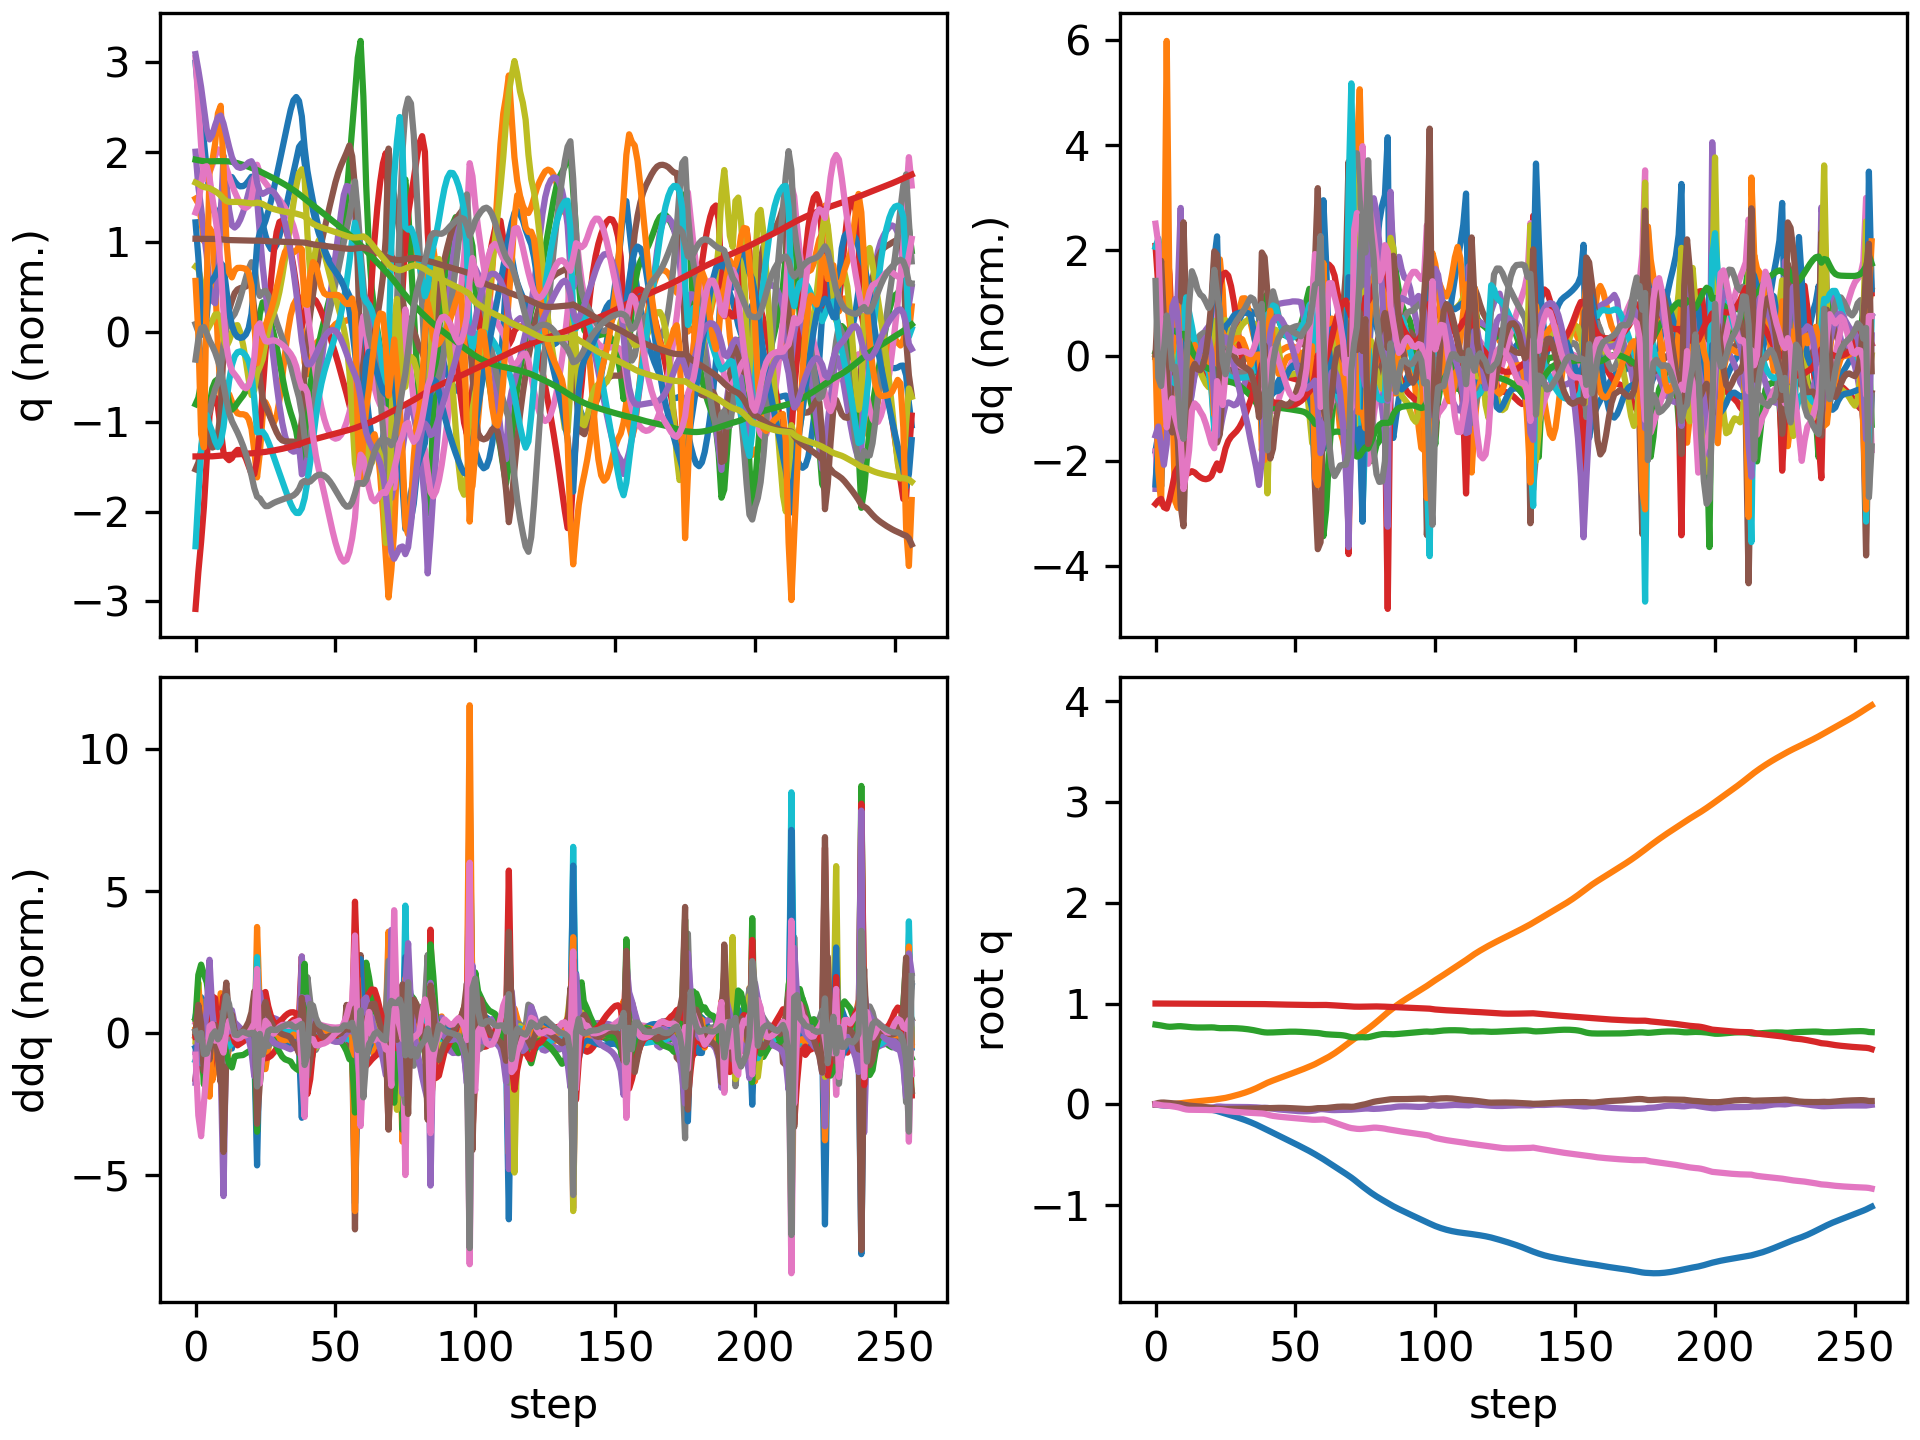

Data behind this chart, as committed beside it:
floating_base_joint_x, floating_base_joint_y, floating_base_joint_z, floating_base_joint_qw, floating_base_joint_qx, floating_base_joint_qy, floating_base_joint_qz, left_hip_pitch_joint_q, left_hip_roll_joint_q, left_hip_yaw_joint_q, left_knee_joint_q, left_ankle_pitch_joint_q, left_ankle_roll_joint_q, right_hip_pitch_joint_q, right_hip_roll_joint_q, right_hip_yaw_joint_q, right_knee_joint_q, right_ankle_pitch_joint_q, right_ankle_roll_joint_q, floating_base_joint_vx, floating_base_joint_vy, floating_base_joint_vz, floating_base_joint_wx, floating_base_joint_wy
-0.002742, 8.737507702648877e-10, 0.7906, 1, 1.597928729102787e-08, 0.005811, -4.862312507598205e-09, -0.05757, -0.0006897, -0.002978, 0.1257, -0.07618, 2.7516392895085615e-05, -0.05757, 0.0006893, 0.002978, 0.1257, -0.07618, -2.7555718382952283e-05, -0.162, -1.3815040528913289e-07, -0.2089, -6.422664153380801e-07, 0.6749
-0.006516, 0.0002003, 0.7867, 0.9999, 0.001527, 0.01304, -0.003599, -0.1217, -0.002957, 0.001756, 0.2301, -0.1375, 0.004974, -0.1465, -0.005302, 0.001755, 0.2822, -0.16, -0.01976, -0.172, 0.01738, -0.1871, 0.3075, 0.576
-0.009752, 0.0007106, 0.7823, 0.9998, 0.005745, 0.01698, -0.009009, -0.1746, -0.01017, 0.01307, 0.3173, -0.1753, 0.01368, -0.2331, -0.0282, -0.005777, 0.4316, -0.2661, -0.05772, -0.1269, 0.02666, -0.2338, 0.4887, 0.1254
-0.01216, 0.0008001, 0.7769, 0.9997, 0.009026, 0.01747, -0.0124, -0.2267, -0.02037, -0.002485, 0.4176, -0.2192, 0.03197, -0.2925, -0.05957, -0.02542, 0.5294, -0.3469, -0.06259, -0.09293, -0.01706, -0.2803, 0.1764, -0.115
-0.0133, 0.0002511, 0.7717, 0.9997, 0.009193, 0.01529, -0.01391, -0.2856, -0.01972, -0.01305, 0.5517, -0.2573, 0.04054, -0.3008, -0.07206, -0.03472, 0.5398, -0.3033, -0.002803, -0.02448, -0.02421, -0.2303, -0.05721, -0.3204
-0.01339, 0.0002194, 0.7691, 0.9998, 0.006999, 0.01264, -0.01572, -0.3402, -0.01432, -0.004254, 0.6782, -0.312, 0.02043, -0.2863, -0.06745, -0.03166, 0.5088, -0.2228, 0.04075, 0.009987, 0.02419, -0.02008, -0.3574, -0.2175
-0.01297, 0.001434, 0.7702, 0.9997, 0.002992, 0.01074, -0.01974, -0.3701, -0.01632, 0.008923, 0.7282, -0.3375, 0.01638, -0.2721, -0.057, -0.02873, 0.4864, -0.2146, 0.04505, 0.02774, 0.09075, 0.1046, -0.4066, -0.1787
-0.01235, 0.00408, 0.7726, 0.9997, -0.0006441, 0.008461, -0.02417, -0.3814, -0.03767, 0.01442, 0.731, -0.3426, 0.01723, -0.2534, -0.04955, -0.02516, 0.4566, -0.2046, 0.0515, 0.03069, 0.1631, 0.1226, -0.318, -0.27
-0.01192, 0.007678, 0.7746, 0.9995, -0.004495, 0.00553, -0.02931, -0.3812, -0.06873, 0.01602, 0.7035, -0.2987, 0.0261, -0.2403, -0.04428, -0.02497, 0.4385, -0.1893, 0.06294, 0.01237, 0.189, 0.07549, -0.4536, -0.3207
-0.0119, 0.0113, 0.7751, 0.9993, -0.01074, 0.002173, -0.03634, -0.3703, -0.09351, 0.01528, 0.6402, -0.1904, 0.04398, -0.2443, -0.0333, -0.02763, 0.4533, -0.1739, 0.06582, -0.008437, 0.1692, -0.02463, -0.7879, -0.3818
-0.01184, 0.01416, 0.7731, 0.9988, -0.01975, -0.002981, -0.04493, -0.3457, -0.09777, 0.01333, 0.5735, -0.08296, 0.0889, -0.2578, -0.01577, -0.03908, 0.5014, -0.1811, 0.04316, 0.003422, 0.1218, -0.1344, -0.8952, -0.6218
-0.01235, 0.01693, 0.7701, 0.9983, -0.02627, -0.008464, -0.05131, -0.3227, -0.09015, 0.009407, 0.5591, -0.1286, 0.1116, -0.2774, -0.003426, -0.04415, 0.5776, -0.2349, 0.0156, -0.04064, 0.1551, -0.1449, -0.4153, -0.5456
-0.01371, 0.0201, 0.7672, 0.998, -0.02963, -0.01313, -0.05399, -0.3056, -0.0912, -0.001685, 0.5512, -0.1784, 0.1195, -0.2943, 0.002171, -0.04069, 0.6469, -0.2904, 0.003132, -0.08731, 0.1612, -0.1452, -0.2461, -0.4332
-0.0163, 0.0234, 0.7646, 0.9979, -0.03147, -0.01614, -0.05426, -0.3037, -0.09463, -0.007108, 0.5568, -0.2056, 0.1264, -0.3104, 0.005649, -0.03568, 0.6966, -0.3234, 0.001292, -0.158, 0.1706, -0.1064, -0.0827, -0.239
-0.01995, 0.02675, 0.763, 0.9979, -0.03218, -0.01816, -0.05388, -0.3133, -0.09825, -0.005122, 0.5725, -0.2095, 0.1323, -0.3253, 0.008568, -0.03169, 0.7251, -0.3418, 0.003876, -0.1983, 0.1639, -0.06254, -0.04891, -0.2032
-0.02428, 0.02987, 0.7621, 0.9978, -0.03293, -0.02019, -0.05402, -0.3206, -0.1001, -0.002005, 0.5807, -0.2049, 0.1349, -0.338, 0.01381, -0.03137, 0.7379, -0.351, 0.004861, -0.2303, 0.1496, -0.02828, -0.07712, -0.2171
-0.0292, 0.03274, 0.7619, 0.9977, -0.03383, -0.02246, -0.05456, -0.3238, -0.1005, 0.0008879, 0.5799, -0.1956, 0.136, -0.3481, 0.02071, -0.03562, 0.7406, -0.3537, 0.00491, -0.2586, 0.1386, -0.001104, -0.08211, -0.2427
-0.03464, 0.03544, 0.7621, 0.9976, -0.03463, -0.02501, -0.05526, -0.3233, -0.1005, 0.003631, 0.5715, -0.1826, 0.1364, -0.3551, 0.02841, -0.04289, 0.7363, -0.3522, 0.004776, -0.2844, 0.1313, 0.01755, -0.05681, -0.2653
-0.04052, 0.03804, 0.7626, 0.9974, -0.03496, -0.02794, -0.05613, -0.3193, -0.1009, 0.00703, 0.5561, -0.1665, 0.1372, -0.3577, 0.03631, -0.05225, 0.7263, -0.3452, 0.004462, -0.3044, 0.1286, 0.02919, 0.00573, -0.3036
-0.04672, 0.04066, 0.7633, 0.9973, -0.03441, -0.03141, -0.05723, -0.3117, -0.1028, 0.01207, 0.5345, -0.1474, 0.1388, -0.3537, 0.04341, -0.06324, 0.7091, -0.3301, 0.003069, -0.3178, 0.1326, 0.02925, 0.1197, -0.3497
-0.05306, 0.04344, 0.7636, 0.9971, -0.03259, -0.03549, -0.05817, -0.3031, -0.1073, 0.01922, 0.5124, -0.1282, 0.1392, -0.3382, 0.04841, -0.0724, 0.6727, -0.2958, -0.001781, -0.3231, 0.1457, -0.00824, 0.2803, -0.3988
-0.05943, 0.04668, 0.7622, 0.9971, -0.02891, -0.04002, -0.05765, -0.3041, -0.1173, 0.02694, 0.511, -0.1205, 0.1198, -0.3043, 0.04696, -0.06965, 0.5898, -0.2208, -0.01585, -0.3213, 0.1816, -0.127, 0.5378, -0.4226
-0.06637, 0.0508, 0.7582, 0.9972, -0.02277, -0.04311, -0.05597, -0.3296, -0.1297, 0.04506, 0.5531, -0.1596, 0.09419, -0.2711, 0.02862, -0.05948, 0.4851, -0.1292, -0.031, -0.3934, 0.2111, -0.2096, 0.5199, -0.09435
-0.07492, 0.05456, 0.7557, 0.9972, -0.02204, -0.04378, -0.05715, -0.3717, -0.1184, 0.06568, 0.6379, -0.221, 0.06795, -0.2879, 0.02237, -0.05581, 0.4859, -0.1006, -0.0265, -0.424, 0.1755, -0.05546, -0.2035, -0.163
-0.0834, 0.05855, 0.7553, 0.9969, -0.02438, -0.04536, -0.06005, -0.4046, -0.1012, 0.07422, 0.7459, -0.2766, 0.05334, -0.3003, 0.02535, -0.05123, 0.4872, -0.09058, -0.02118, -0.413, 0.2266, 0.01352, -0.1928, -0.2115
-0.09185, 0.06371, 0.7557, 0.9965, -0.02559, -0.0465, -0.06438, -0.4291, -0.09496, 0.07275, 0.859, -0.3216, 0.0473, -0.3078, 0.02641, -0.0424, 0.4747, -0.07281, -0.0167, -0.4228, 0.2884, 0.03008, -0.03772, -0.06022
-0.1005, 0.06985, 0.7561, 0.9962, -0.02569, -0.04646, -0.06847, -0.4482, -0.09765, 0.0661, 0.9694, -0.3627, 0.04277, -0.3151, 0.02299, -0.03425, 0.455, -0.0502, -0.01387, -0.4344, 0.3273, 0.01997, 0.02186, 0.04983
-0.1093, 0.0766, 0.7562, 0.996, -0.02549, -0.04588, -0.07167, -0.4591, -0.1024, 0.05817, 1.068, -0.4038, 0.03776, -0.322, 0.0167, -0.0283, 0.4319, -0.02455, -0.01098, -0.4412, 0.3497, -0.004531, 0.02183, 0.07162
-0.1182, 0.08371, 0.7557, 0.9959, -0.02542, -0.04531, -0.07417, -0.4595, -0.1043, 0.04982, 1.148, -0.4456, 0.03254, -0.3283, 0.009207, -0.02394, 0.407, 0.004497, -0.007161, -0.4479, 0.3644, -0.03705, -0.003563, 0.0573
-0.1272, 0.09114, 0.7546, 0.9957, -0.02557, -0.04488, -0.07633, -0.4493, -0.1014, 0.04029, 1.204, -0.4863, 0.02769, -0.3344, 0.002074, -0.01894, 0.3816, 0.0356, -0.002536, -0.4593, 0.3793, -0.06847, -0.03129, 0.04933
-0.1366, 0.09893, 0.753, 0.9956, -0.0259, -0.0445, -0.07832, -0.4305, -0.09395, 0.02953, 1.233, -0.5227, 0.02387, -0.3411, -0.004114, -0.01175, 0.3563, 0.0676, 0.002052, -0.475, 0.3996, -0.09766, -0.04699, 0.04832
-0.1462, 0.1072, 0.7508, 0.9955, -0.02632, -0.04412, -0.08014, -0.4061, -0.08367, 0.01825, 1.237, -0.5528, 0.02174, -0.3487, -0.01005, -0.00267, 0.3312, 0.09969, 0.007198, -0.4948, 0.4266, -0.1264, -0.05839, 0.05162
-0.1563, 0.1161, 0.748, 0.9953, -0.02682, -0.04374, -0.08176, -0.3788, -0.07246, 0.007579, 1.221, -0.5758, 0.02109, -0.3574, -0.01623, 0.007522, 0.3065, 0.1316, 0.01093, -0.5171, 0.4598, -0.155, -0.06757, 0.0505
-0.1669, 0.1257, 0.7446, 0.9952, -0.0274, -0.04339, -0.08317, -0.3502, -0.06226, -0.00168, 1.191, -0.5917, 0.02094, -0.3673, -0.02302, 0.0184, 0.2825, 0.1632, 0.0122, -0.5403, 0.4979, -0.186, -0.07653, 0.04282
-0.1779, 0.1361, 0.7406, 0.9951, -0.02809, -0.04309, -0.0843, -0.3216, -0.05467, -0.009308, 1.152, -0.6006, 0.02088, -0.3788, -0.03083, 0.02941, 0.2598, 0.1938, 0.01137, -0.5646, 0.5393, -0.2216, -0.08959, 0.0372
-0.1895, 0.1474, 0.7359, 0.995, -0.02906, -0.04265, -0.08539, -0.2939, -0.04992, -0.01578, 1.105, -0.6036, 0.0208, -0.3938, -0.03948, 0.04002, 0.2415, 0.2167, 0.01063, -0.5961, 0.5823, -0.2551, -0.1369, 0.0607
-0.2018, 0.1596, 0.7305, 0.9949, -0.03058, -0.0418, -0.08684, -0.2669, -0.04749, -0.0234, 1.052, -0.6024, 0.02012, -0.4144, -0.0481, 0.05005, 0.2308, 0.2247, 0.01141, -0.6332, 0.6252, -0.2876, -0.2091, 0.1042
-0.2148, 0.1725, 0.7244, 0.9947, -0.03296, -0.04037, -0.0889, -0.2388, -0.04631, -0.03651, 0.9851, -0.5926, 0.0182, -0.4422, -0.05601, 0.05791, 0.2305, 0.2152, 0.01273, -0.6727, 0.6599, -0.3292, -0.3274, 0.16
-0.2288, 0.1865, 0.7181, 0.9945, -0.03483, -0.03808, -0.09118, -0.2307, -0.0597, -0.04686, 0.9341, -0.6435, 0.03746, -0.4797, -0.06827, 0.06013, 0.2448, 0.1783, 0.01185, -0.7171, 0.725, -0.2685, -0.08794, 0.2198
-0.2427, 0.2008, 0.7141, 0.9942, -0.03463, -0.03743, -0.09456, -0.2733, -0.07655, -0.03087, 0.9674, -0.6395, 0.07264, -0.5201, -0.08664, 0.05467, 0.277, 0.103, -0.008638, -0.6574, 0.7018, -0.148, 0.04735, -0.1418
-0.256, 0.214, 0.7123, 0.9934, -0.03581, -0.03798, -0.1018, -0.3126, -0.082, -0.006764, 0.9969, -0.615, 0.09861, -0.5648, -0.1001, 0.02204, 0.3303, 0.04768, -0.009023, -0.6653, 0.6188, -0.039, -0.3113, -0.03406
-0.2695, 0.2256, 0.7123, 0.9925, -0.03982, -0.0377, -0.1095, -0.3463, -0.07725, 0.01152, 1.011, -0.5852, 0.1164, -0.6084, -0.09211, -0.001288, 0.3909, 0.00931, 0.002214, -0.6724, 0.5481, 0.03947, -0.5421, 0.0113
-0.2831, 0.2363, 0.7133, 0.9917, -0.04454, -0.03676, -0.1151, -0.3761, -0.07121, 0.02291, 1.014, -0.553, 0.1313, -0.651, -0.06949, 0.002957, 0.4606, -0.02578, 0.007069, -0.681, 0.5257, 0.06833, -0.4906, 0.06284
-0.2967, 0.2468, 0.7147, 0.9911, -0.04826, -0.0358, -0.1192, -0.4021, -0.06776, 0.03255, 1.007, -0.5189, 0.1455, -0.6921, -0.04687, 0.01363, 0.5323, -0.05878, 0.005984, -0.6791, 0.5265, 0.07811, -0.3442, 0.04611
-0.3103, 0.2574, 0.7162, 0.9905, -0.05098, -0.03529, -0.1225, -0.4237, -0.06647, 0.04229, 0.9933, -0.4833, 0.1586, -0.7279, -0.02997, 0.01832, 0.5926, -0.09021, 0.001669, -0.6773, 0.5262, 0.07916, -0.2658, 0.004274
-0.3239, 0.2679, 0.7177, 0.99, -0.05337, -0.03524, -0.1255, -0.4421, -0.06572, 0.05182, 0.9746, -0.447, 0.1697, -0.7571, -0.0176, 0.01659, 0.6388, -0.1189, -0.002542, -0.6792, 0.5214, 0.07296, -0.2532, -0.03693
-0.3375, 0.2782, 0.719, 0.9895, -0.05581, -0.03562, -0.1281, -0.458, -0.0647, 0.06082, 0.9534, -0.4103, 0.1794, -0.7802, -0.00759, 0.01096, 0.6752, -0.1428, -0.004717, -0.6825, 0.5158, 0.06077, -0.2608, -0.08091
-0.3512, 0.2885, 0.7201, 0.989, -0.05837, -0.03643, -0.1306, -0.472, -0.06336, 0.06944, 0.9306, -0.3732, 0.1887, -0.7976, 0.001783, 0.004351, 0.7058, -0.1612, -0.005308, -0.686, 0.5122, 0.04431, -0.2635, -0.1229
-0.3649, 0.2988, 0.7207, 0.9885, -0.06093, -0.03762, -0.1331, -0.4845, -0.06183, 0.0781, 0.9066, -0.3359, 0.1978, -0.8098, 0.01131, -0.002168, 0.7337, -0.1747, -0.005352, -0.6898, 0.5116, 0.02447, -0.2545, -0.155
-0.3788, 0.309, 0.721, 0.9879, -0.06338, -0.03909, -0.1357, -0.4958, -0.06027, 0.08722, 0.8816, -0.2982, 0.2065, -0.8171, 0.02126, -0.008511, 0.7611, -0.1851, -0.005289, -0.6941, 0.5136, 0.001211, -0.2358, -0.174
-0.3927, 0.3194, 0.7207, 0.9874, -0.0656, -0.04074, -0.1384, -0.5064, -0.05882, 0.09719, 0.8555, -0.2602, 0.2153, -0.8199, 0.03167, -0.01465, 0.7901, -0.1944, -0.005258, -0.6987, 0.5181, -0.02483, -0.2063, -0.1796
-0.4067, 0.3298, 0.7199, 0.9868, -0.06743, -0.04244, -0.1411, -0.5165, -0.05792, 0.1081, 0.8284, -0.2223, 0.2223, -0.8184, 0.04234, -0.02061, 0.8224, -0.2039, -0.005354, -0.7029, 0.5259, -0.05115, -0.1628, -0.1744
-0.4208, 0.3405, 0.7186, 0.9862, -0.06876, -0.04414, -0.1439, -0.5261, -0.05776, 0.1202, 0.7997, -0.1846, 0.228, -0.8124, 0.05319, -0.02666, 0.8595, -0.2152, -0.006161, -0.7068, 0.5357, -0.07618, -0.112, -0.1598
-0.4349, 0.3513, 0.7169, 0.9857, -0.06942, -0.04567, -0.1466, -0.5357, -0.05743, 0.1353, 0.7701, -0.1522, 0.2329, -0.8018, 0.0638, -0.03338, 0.9035, -0.2301, -0.007723, -0.7138, 0.5486, -0.09283, -0.03769, -0.1203
-0.4493, 0.3625, 0.715, 0.9853, -0.06905, -0.04667, -0.149, -0.5467, -0.05717, 0.1548, 0.741, -0.1365, 0.2376, -0.7869, 0.07369, -0.04242, 0.9566, -0.2524, -0.008697, -0.7276, 0.5676, -0.09484, 0.06916, -0.03311
-0.4641, 0.3741, 0.7131, 0.9851, -0.0675, -0.04661, -0.1513, -0.5594, -0.05635, 0.1801, 0.7099, -0.138, 0.2429, -0.7677, 0.08397, -0.0587, 1.022, -0.2874, -0.008702, -0.7529, 0.5854, -0.08963, 0.1686, 0.1223
-0.4795, 0.386, 0.7113, 0.9851, -0.06477, -0.04502, -0.153, -0.5757, -0.058, 0.2063, 0.6778, -0.153, 0.2348, -0.741, 0.09658, -0.08434, 1.095, -0.3328, -0.006621, -0.782, 0.6056, -0.08482, 0.2687, 0.2961
-0.4954, 0.3985, 0.7097, 0.9854, -0.06075, -0.04193, -0.1536, -0.5955, -0.06349, 0.2322, 0.6462, -0.1862, 0.2113, -0.7007, 0.1107, -0.1124, 1.146, -0.3887, -0.01186, -0.8234, 0.6673, -0.07553, 0.4764, 0.5265
-0.5119, 0.4131, 0.7077, 0.9861, -0.05301, -0.03832, -0.153, -0.62, -0.07854, 0.2596, 0.6237, -0.2554, 0.1505, -0.6578, 0.08719, -0.1202, 1.106, -0.4511, -0.05686, -0.8307, 0.774, -0.1339, 0.867, 0.4563
-0.5281, 0.4276, 0.7039, 0.9865, -0.04814, -0.03825, -0.1516, -0.6425, -0.09555, 0.2724, 0.6114, -0.2994, 0.07857, -0.6029, 0.05663, -0.103, 1.016, -0.5533, -0.0762, -0.7907, 0.6938, -0.2519, 0.2375, -0.2209
... 197 more rows
